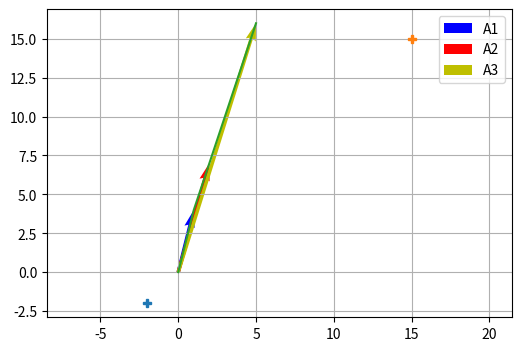

This figure's Python source:
"""
Exercice 4.1 : Fonction pour une interpolation linéaire : Écrire une fonction qui prend 
comme argument x1, x2, y1, y2 et x et qui renvoie la valeur y issue d’une interpolation linéaire.
"""

import matplotlib.pyplot as plt


# On place deux points qu'on n'affiche pas afin de délimiter l'étendue des axes
plt.figure(figsize=(6, 4), dpi=100) 
plt.plot(-2, -2, 'P')
plt.plot(15, 15, 'P')
plt.axis('equal')  # Trace un repère orthonormé

x1 = 1
x2 = 2
y1 = 4
y2 = 7
x = 5

def f(x1, x2, y1, y2, x):
    y = y1 + (x-x1)*(y2-y1)/(x2-x1)
    print('y =', y)
    return y

x_liste = [0, x1, x2, x]
y_liste = [0, y1, y2]
titre = ['A1', 'A2', 'A3']
couleur = ['b','r', 'y']

y_liste.append(f(x1, x2, y1, y2, x))


for i in range(len(x_liste)-1):
    plt.quiver(0, 0, x_liste[i+1], y_liste[i+1], angles = 'xy', scale_units = 'xy', scale = 1, 
               label=titre[i], color=couleur[i])  # Tracé d'un vecteur

plt.plot(x_liste, y_liste)
plt.grid()
plt.legend()
plt.show()
